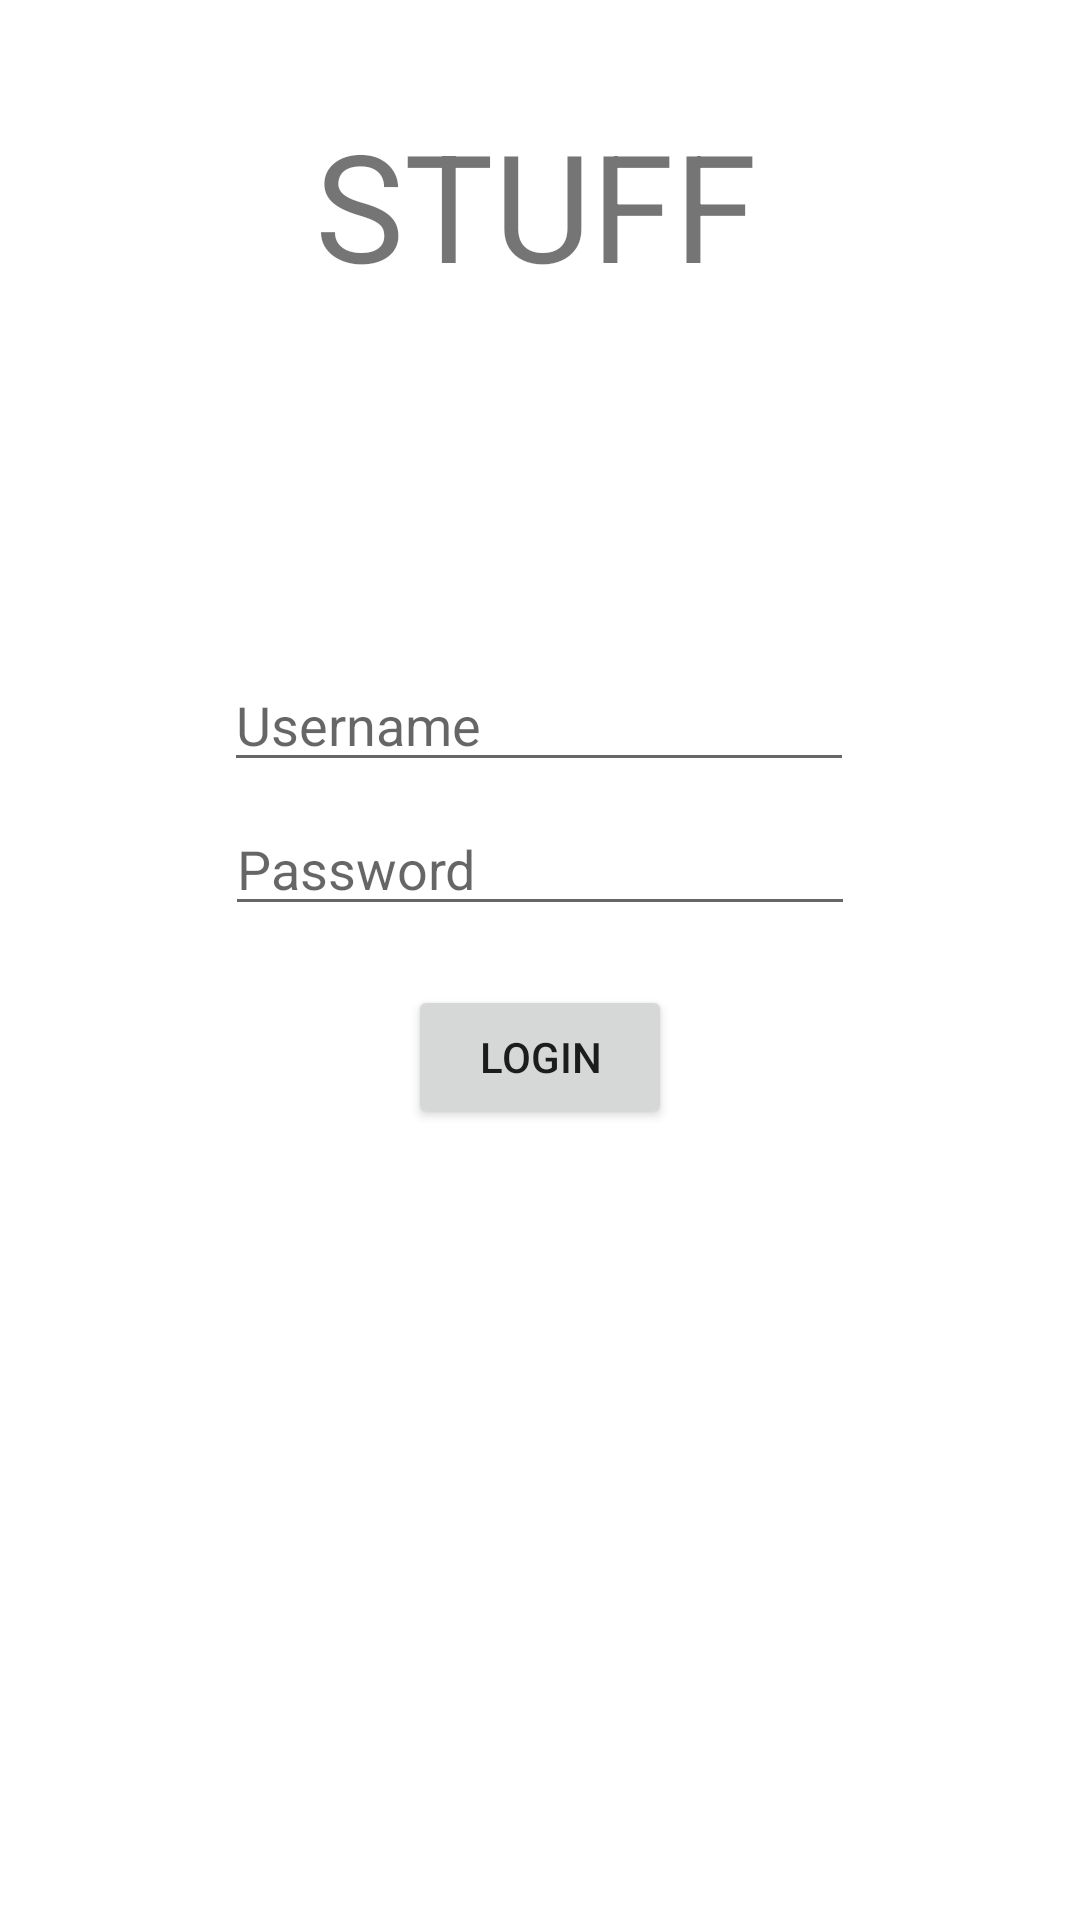

This screen was rendered from an Android layout file. Write that file and the resources it references.
<!-- AndroidManifest.xml: application theme Theme.TabletAppV2 -->
<!-- res/layout/activity_main.xml -->
<?xml version="1.0" encoding="utf-8"?>
<androidx.constraintlayout.widget.ConstraintLayout xmlns:android="http://schemas.android.com/apk/res/android"
    xmlns:app="http://schemas.android.com/apk/res-auto"
    xmlns:tools="http://schemas.android.com/tools"
    android:layout_width="match_parent"
    android:layout_height="match_parent"

    tools:context=".MainActivity">

    <Button
        android:id="@+id/loginBtn"
        android:layout_width="wrap_content"
        android:layout_height="wrap_content"
        android:text="LogIn"
        app:layout_constraintBottom_toBottomOf="parent"
        app:layout_constraintEnd_toEndOf="parent"
        app:layout_constraintStart_toStartOf="parent"
        app:layout_constraintTop_toBottomOf="@+id/loginPasswordPt"
        app:layout_constraintVertical_bias="0.06999999" />

    <TextView
        android:id="@+id/textView"
        android:layout_width="150dp"
        android:layout_height="65dp"

        android:text="STUFF"
        android:textSize="50dp"
        app:layout_constraintBottom_toBottomOf="parent"
        app:layout_constraintEnd_toEndOf="parent"
        app:layout_constraintStart_toStartOf="parent"
        app:layout_constraintTop_toTopOf="parent"
        app:layout_constraintVertical_bias="0.060000002" />

    <EditText
        android:id="@+id/loginUsernamePT"
        android:layout_width="wrap_content"
        android:layout_height="wrap_content"
        android:ems="10"
        android:hint="Username"
        android:inputType="textPersonName"
        app:layout_constraintBottom_toBottomOf="parent"
        app:layout_constraintEnd_toEndOf="parent"
        app:layout_constraintHorizontal_bias="0.497"
        app:layout_constraintStart_toStartOf="parent"
        app:layout_constraintTop_toBottomOf="@+id/textView"
        app:layout_constraintVertical_bias="0.24" />

    <EditText
        android:id="@+id/loginPasswordPt"
        android:layout_width="wrap_content"
        android:layout_height="wrap_content"
        android:ems="10"
        android:hint="Password"
        android:inputType="textPassword"
        app:layout_constraintBottom_toBottomOf="parent"
        app:layout_constraintEnd_toEndOf="parent"
        app:layout_constraintStart_toStartOf="parent"
        app:layout_constraintTop_toBottomOf="@+id/loginUsernamePT"
        app:layout_constraintVertical_bias="0.01999998" />

    <TextView
        android:id="@+id/faliledToLoginText"
        android:layout_width="wrap_content"
        android:layout_height="wrap_content"
        android:text="Falied to login try again"
        android:visibility="invisible"
        app:layout_constraintBottom_toBottomOf="parent"
        app:layout_constraintEnd_toEndOf="parent"
        app:layout_constraintStart_toStartOf="parent"
        app:layout_constraintTop_toBottomOf="@+id/loginBtn" />

    <ProgressBar
        android:id="@+id/loginSpinner"
        style="?android:attr/progressBarStyle"
        android:layout_width="wrap_content"
        android:layout_height="wrap_content"
        android:visibility="invisible"
        app:layout_constraintBottom_toTopOf="@+id/faliledToLoginText"
        app:layout_constraintEnd_toEndOf="parent"
        app:layout_constraintHorizontal_bias="0.498"
        app:layout_constraintStart_toStartOf="parent"
        app:layout_constraintTop_toBottomOf="@+id/loginBtn"
        app:layout_constraintVertical_bias="0.504" />
</androidx.constraintlayout.widget.ConstraintLayout>
<!-- resources referenced by this layout -->
<resources>
  <style name="Theme.TabletAppV2" parent="Theme.MaterialComponents.DayNight.DarkActionBar">
          
          <item name="colorPrimary">@color/purple_500</item>
          <item name="colorPrimaryVariant">@color/purple_700</item>
          <item name="colorOnPrimary">@color/white</item>
          
          <item name="colorSecondary">@color/teal_200</item>
          <item name="colorSecondaryVariant">@color/teal_700</item>
          <item name="colorOnSecondary">@color/black</item>
          
          <item name="android:statusBarColor" tools:targetApi="l">?attr/colorPrimaryVariant</item>
          
      </style>
  <!-- not gathered from this repository: default colours our renderer supplied (Android Studio template values) -->
  <color name="purple_500">#FF6200EE</color>
  <color name="purple_700">#FF3700B3</color>
  <color name="teal_200">#FF03DAC5</color>
  <color name="teal_700">#FF018786</color>
  <color name="black">#FF000000</color>
  <color name="white">#FFFFFFFF</color>
</resources>
